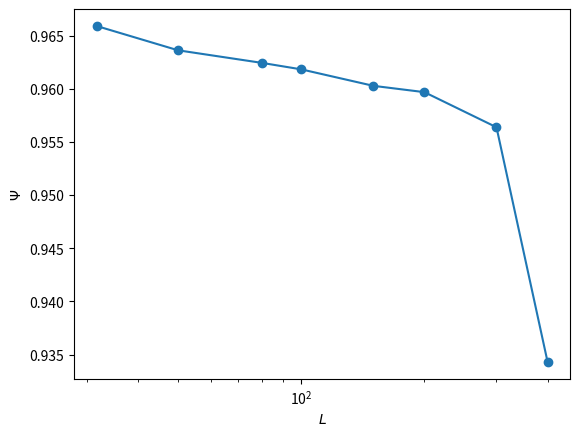

Write the Python code that produced this figure.
import numpy as np
from scipy.stats import norm
import matplotlib.pyplot as plt

## K=1.0_0.0
N = [1000,2500,6400,10000,22500,40000]
psi = [0.9661842652224385,0.9638096017521827,0.9629326073421717,0.9621838472508979,0.9606953919598614,0.959703781153778]

# K=1.0_1.0
N=[1000,2500,6400,10000,22500,40000,90000,160000]
psi = [0.9659187157884509,0.9636327845580367,0.962453343750348,0.9618398521348813,0.9602892591918877,0.9596930775616435,0.9563896718832986,0.9342923034135425]

L = [np.sqrt(n) for n in N]
plt.plot(L, psi, '-o')
# plt.yscale("log")
plt.xscale("log")
plt.xlabel(r"$L$")
plt.ylabel(r"$\Psi$")
# plt.xlim(right=10**3)
# plt.ylim(bottom=0.955)

plt.show()